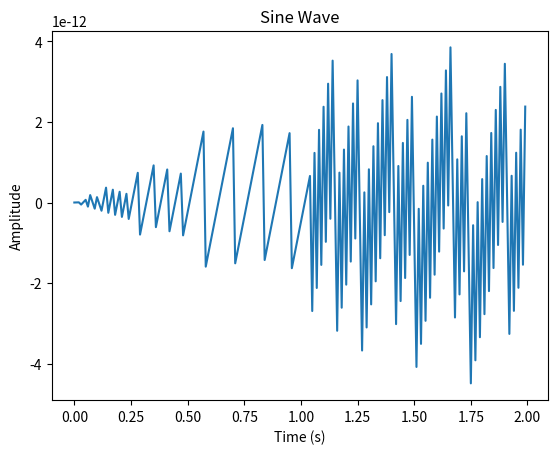

Write Python code to recreate this figure.
import numpy as np
import matplotlib.pyplot as plt

# 设置频率、采样率和时长
frequency = 5000.0
sampling_rate = 100.0
duration = 2.0

# 生成时域采样点的时间序列
time = np.arange(0, duration, 1/sampling_rate)

# 计算正弦波的振幅
amplitude = np.sin(2*np.pi*frequency*time)

# 绘制图像
plt.plot(time, amplitude)
plt.title('Sine Wave')
plt.xlabel('Time (s)')
plt.ylabel('Amplitude')
plt.show()